The GitHub repository hanatiara/skripsi-backup contains a labelled image folder "grayscale" with 20 categories: batik bali, batik betawi, batik celup, batik cendrawasih, batik ceplok, batik ciamis, batik garutan, batik gentongan, batik kawung, batik keraton, batik lasem, batik megamendung, batik parang, batik pekalongan, batik priangan, batik sekar, batik sidoluhur, batik sidomukti, batik sogan, batik tambal. Examples follow, each with its label.

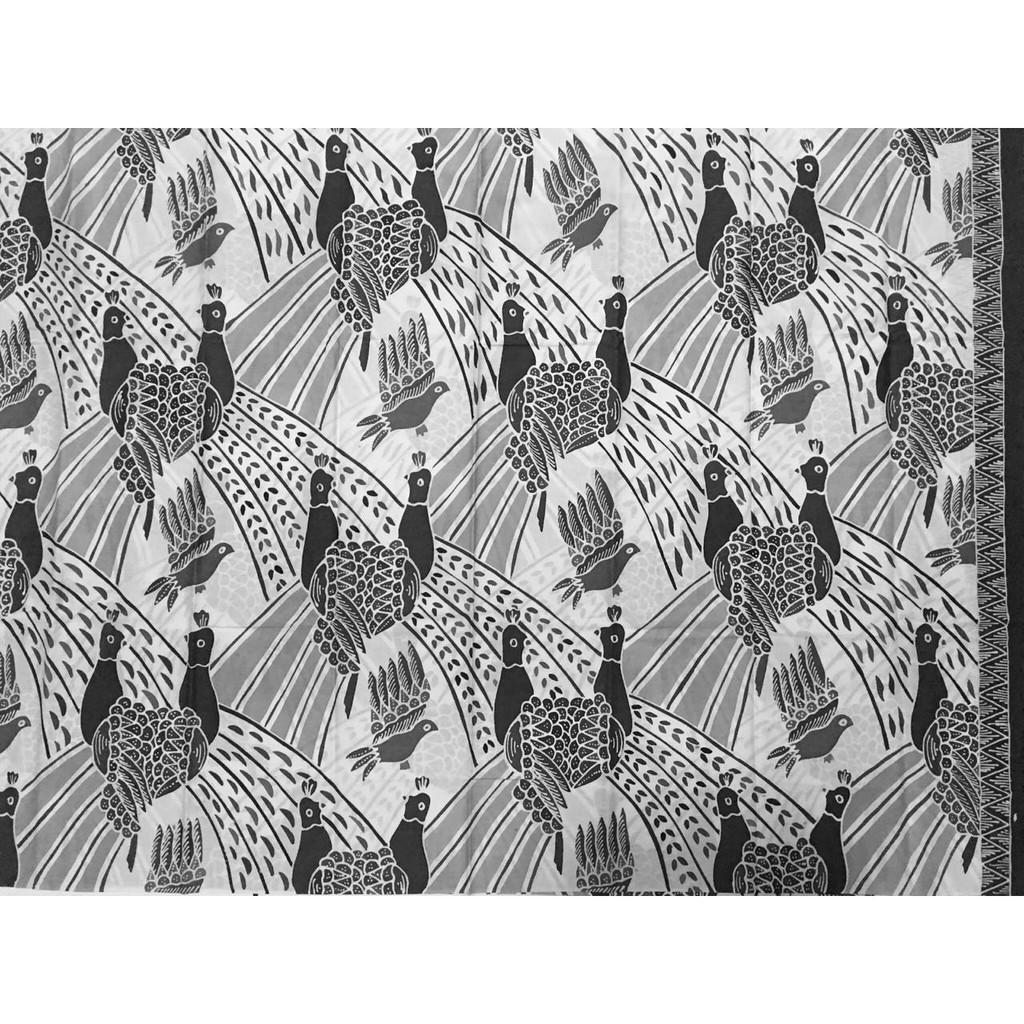
Label: batik garutan

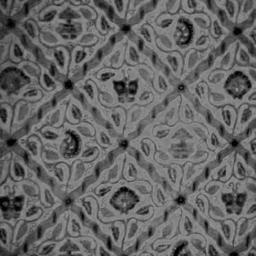
Label: batik sidoluhur

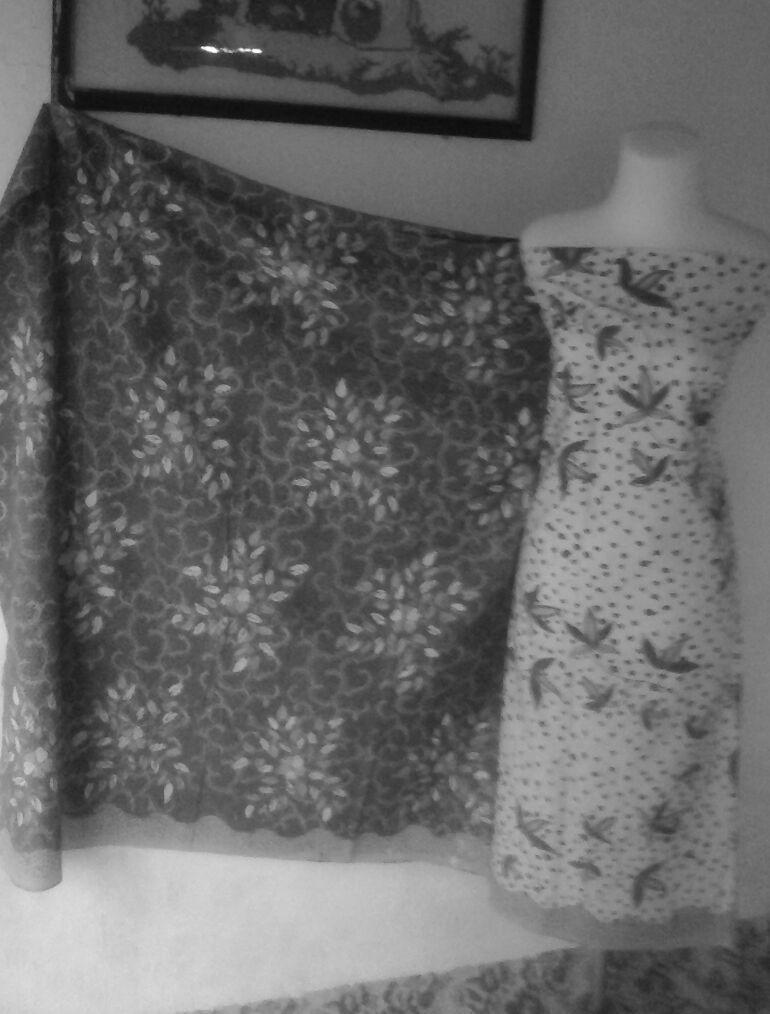
Label: batik gentongan

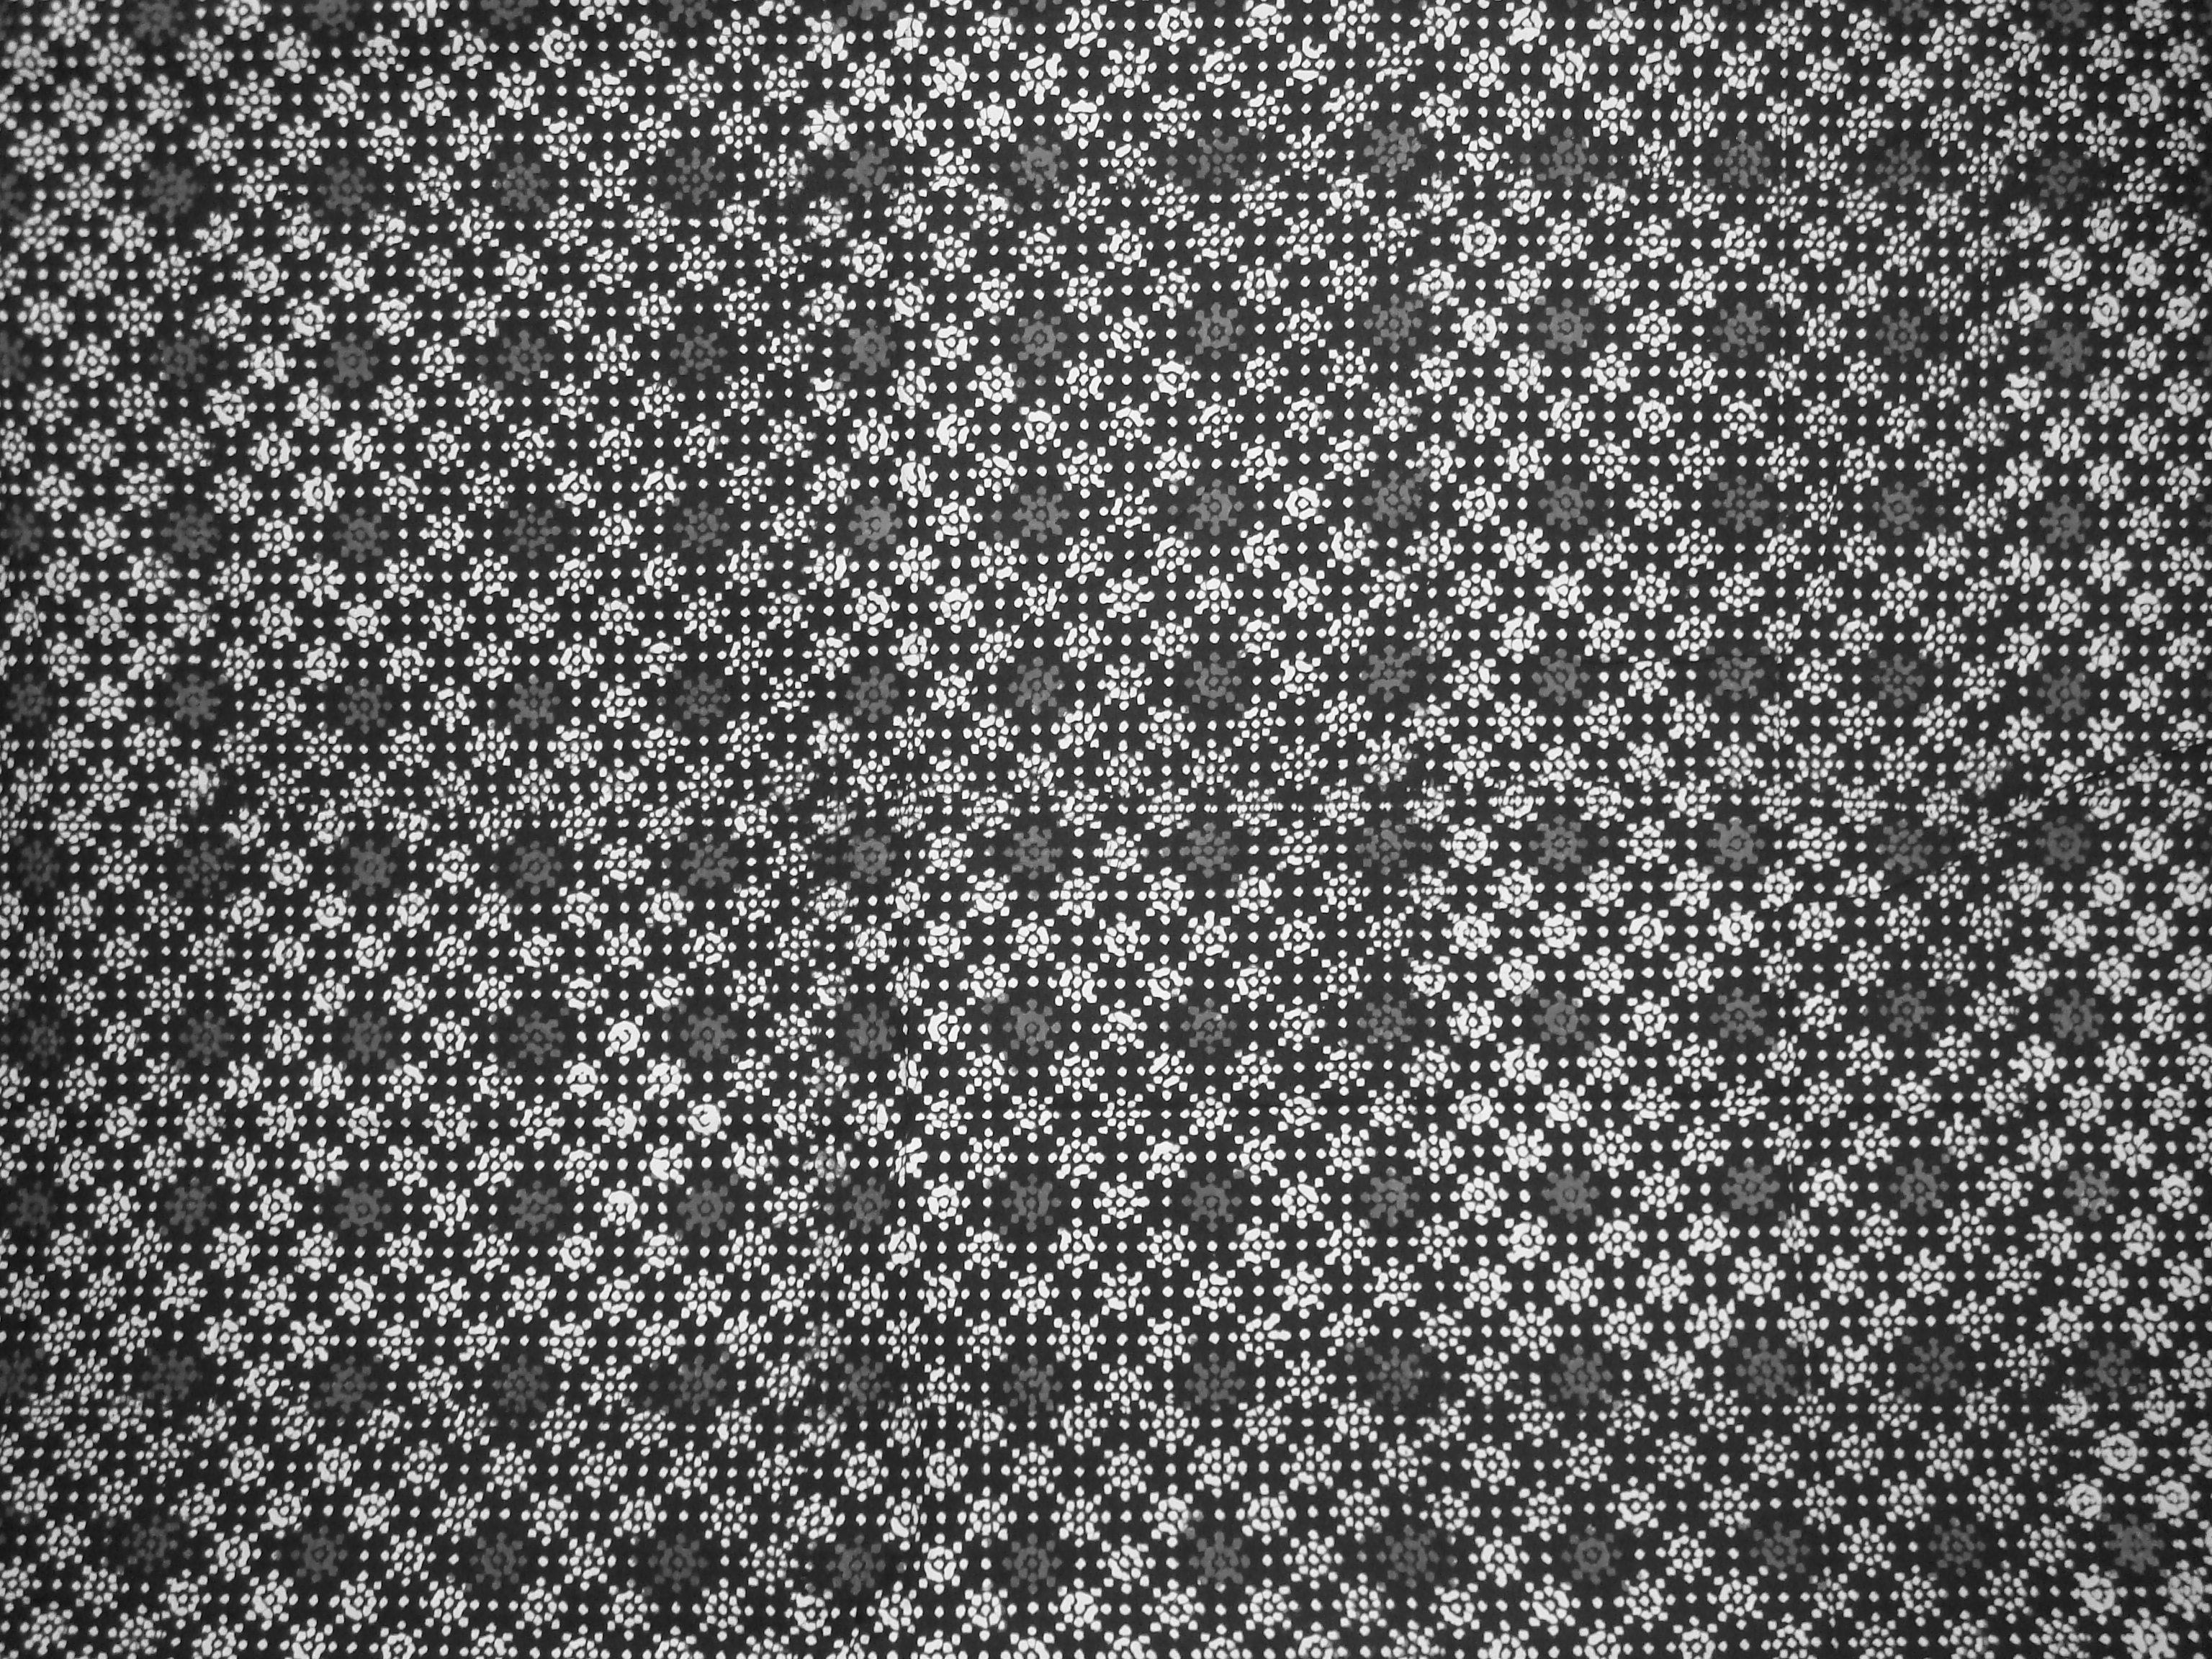
Label: batik sogan

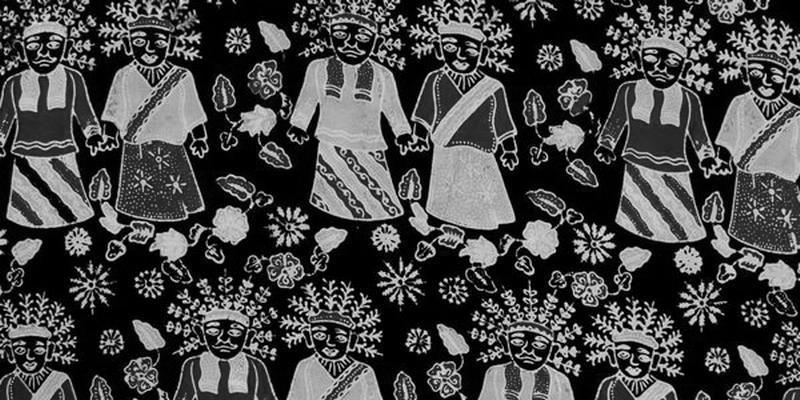
Label: batik betawi

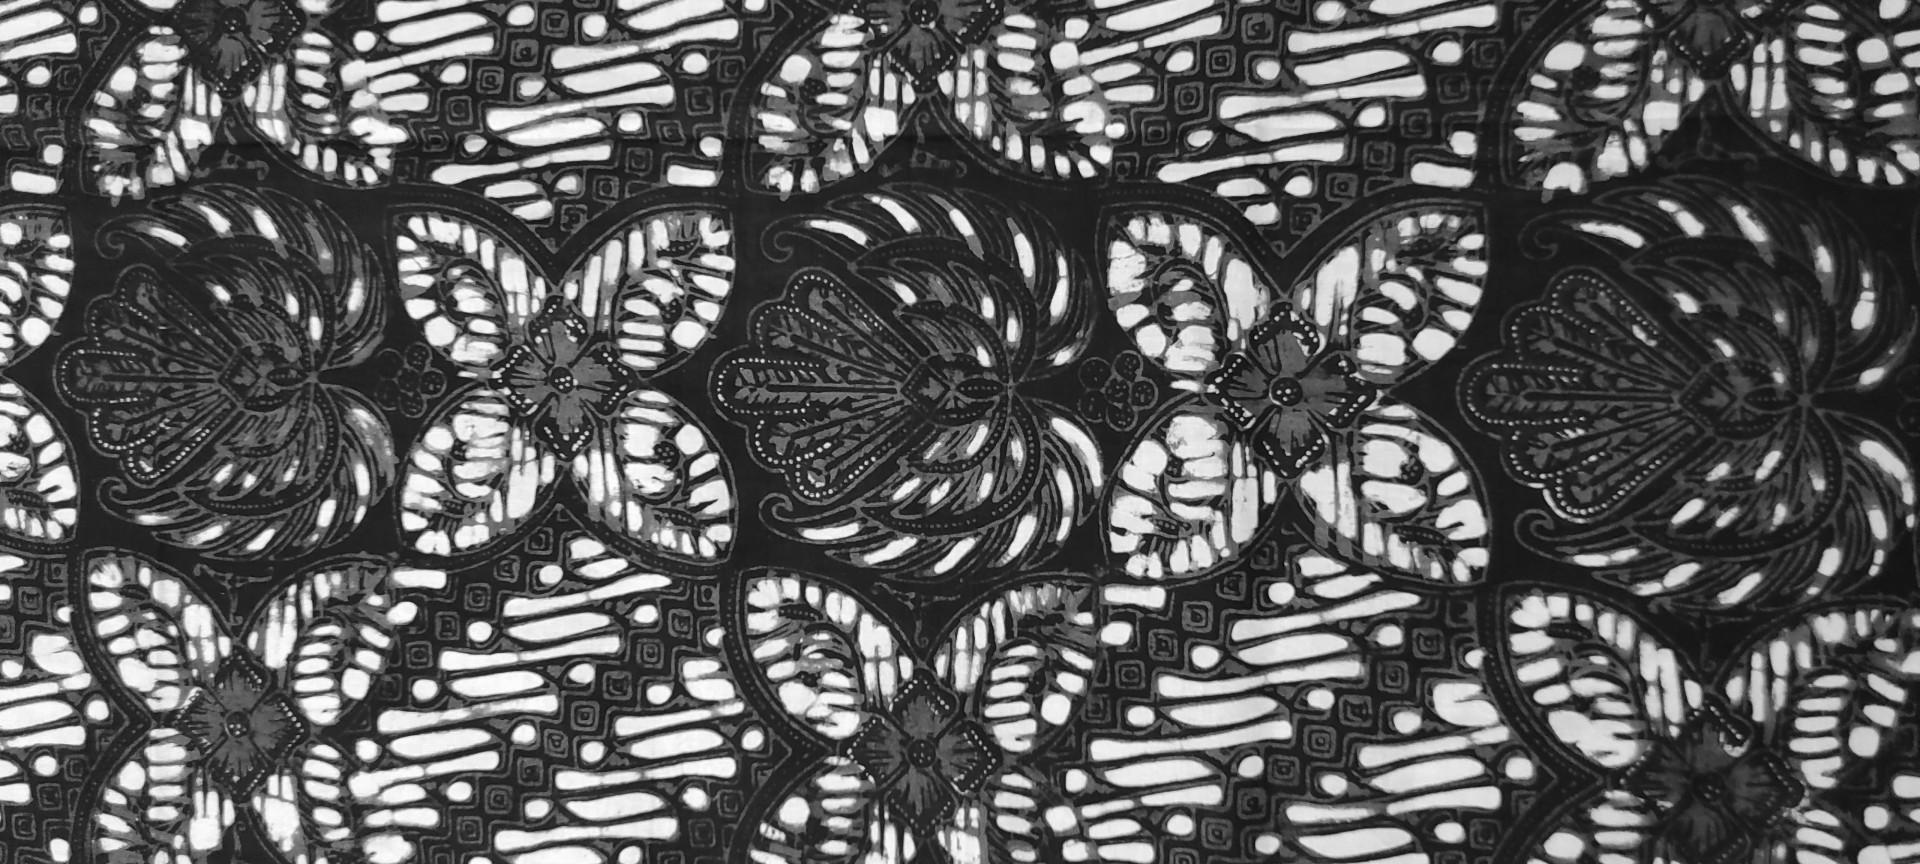
Label: batik ceplok
